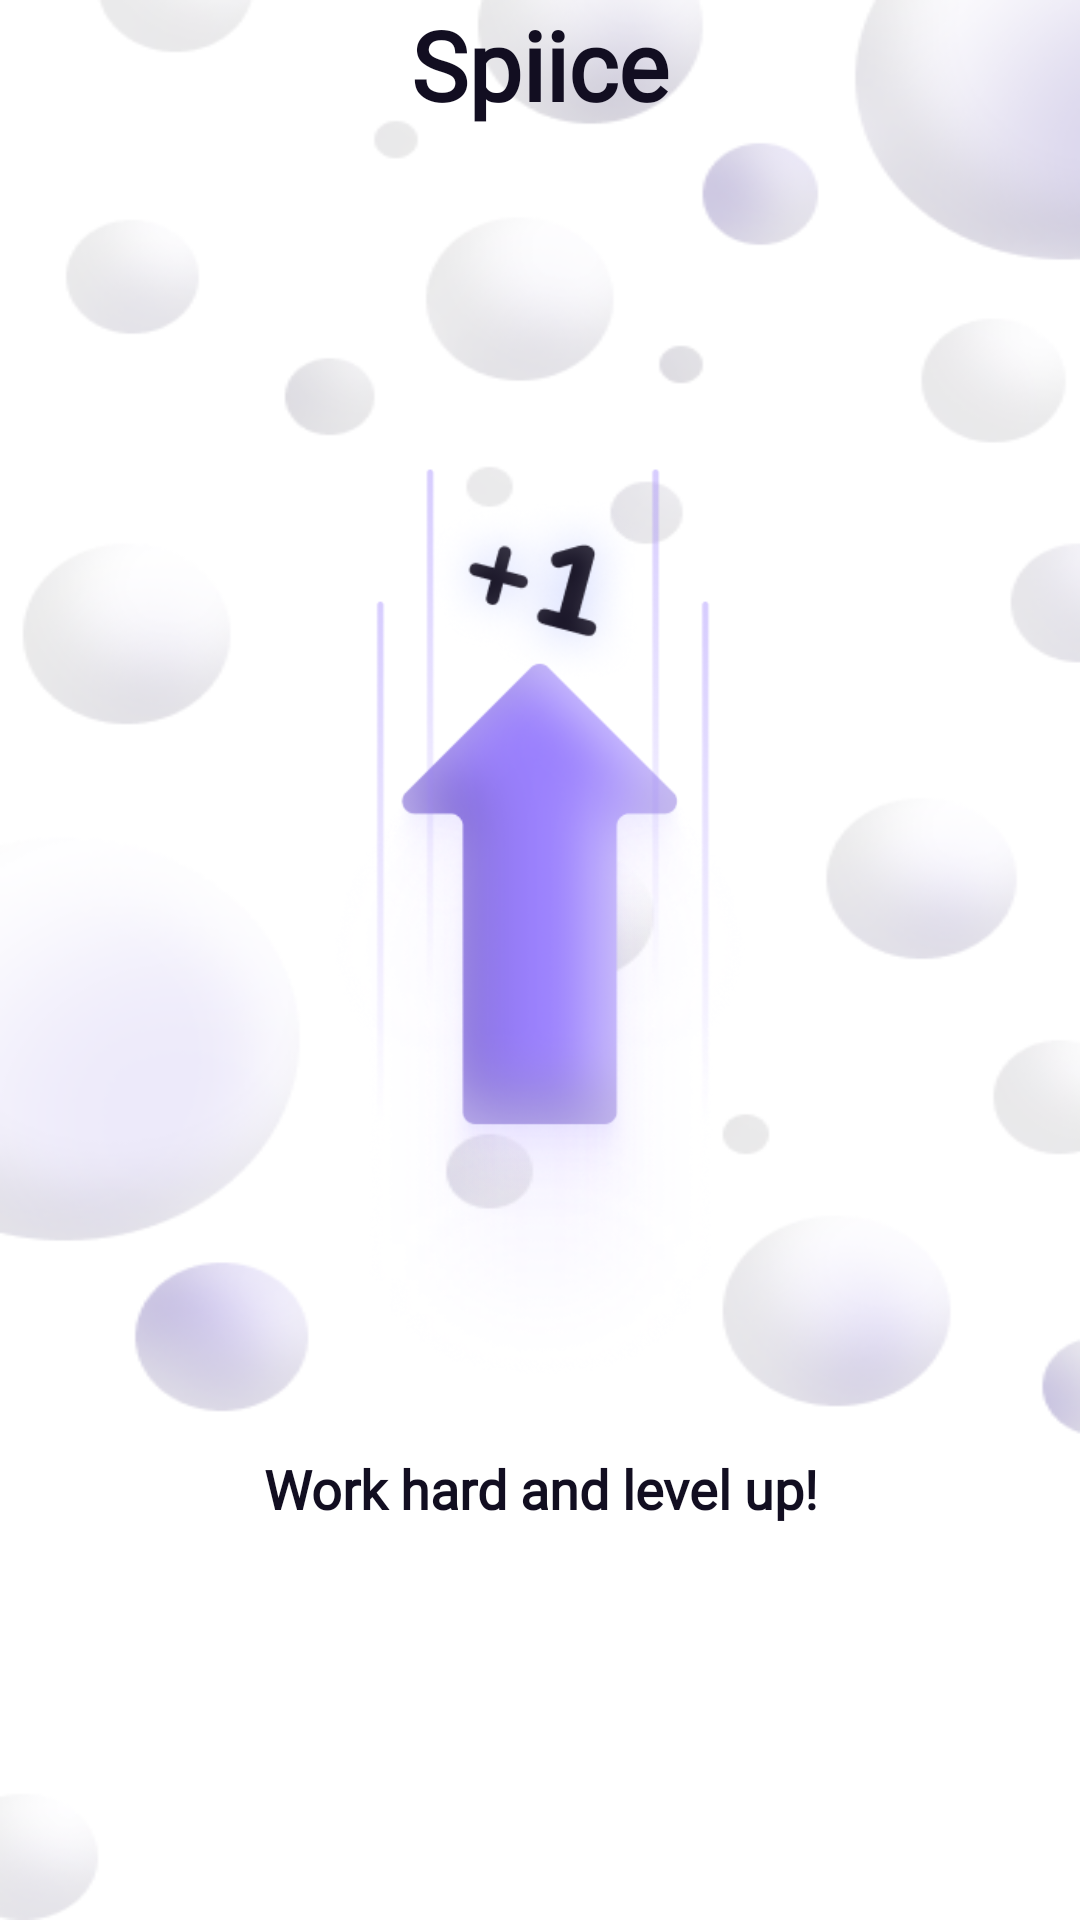

Here is an Android app screen rendered from its layout file. Give the layout XML and the strings, colors and styles it references.
<!-- AndroidManifest.xml: application theme AppTheme -->
<!-- res/layout/fragment_slide_four.xml -->
<?xml version="1.0" encoding="utf-8"?>
<LinearLayout xmlns:android="http://schemas.android.com/apk/res/android"
    xmlns:tools="http://schemas.android.com/tools"
    android:layout_width="match_parent"
    android:layout_height="match_parent"
    android:background="@drawable/bubbles"
    android:orientation="vertical"
    tools:context=".onboarding.SlideOneFragment">

    <TextView
        android:layout_width="match_parent"
        android:layout_height="0dp"
        android:layout_weight="1"
        android:fontFamily="@font/red_hat_regular"
        android:gravity="center_horizontal"
        android:text="Spiice"
        android:textColor="@color/blackText"
        android:textSize="32dp"
        android:textStyle="bold" />

    <ImageView
        android:layout_width="match_parent"
        android:layout_height="0dp"
        android:layout_weight="2"
        android:padding="0dp"
        android:src="@drawable/level_up" />

    
    <TextView
        android:layout_width="match_parent"
        android:layout_height="0dp"
        android:layout_weight="1"
        android:layout_marginLeft="61dp"
        android:layout_marginTop="16dp"
        android:layout_marginRight="61dp"
        android:gravity="center_horizontal"
        android:fontFamily="@font/public_sans_thin"
        android:text="Work hard and level up!"
        android:textColor="@color/blackText"
        android:textSize="@dimen/text_size_regular"
        android:textStyle="bold" />

</LinearLayout>
<!-- resources referenced by this layout -->
<resources>
  <color name="blackText"> #120E21</color>
  <dimen name="text_size_regular">18sp</dimen>
  <!-- drawable bubbles: png bitmap (drawable, 54959 bytes) -->
  <!-- drawable level_up: png bitmap (drawable, 141479 bytes) -->
</resources>
